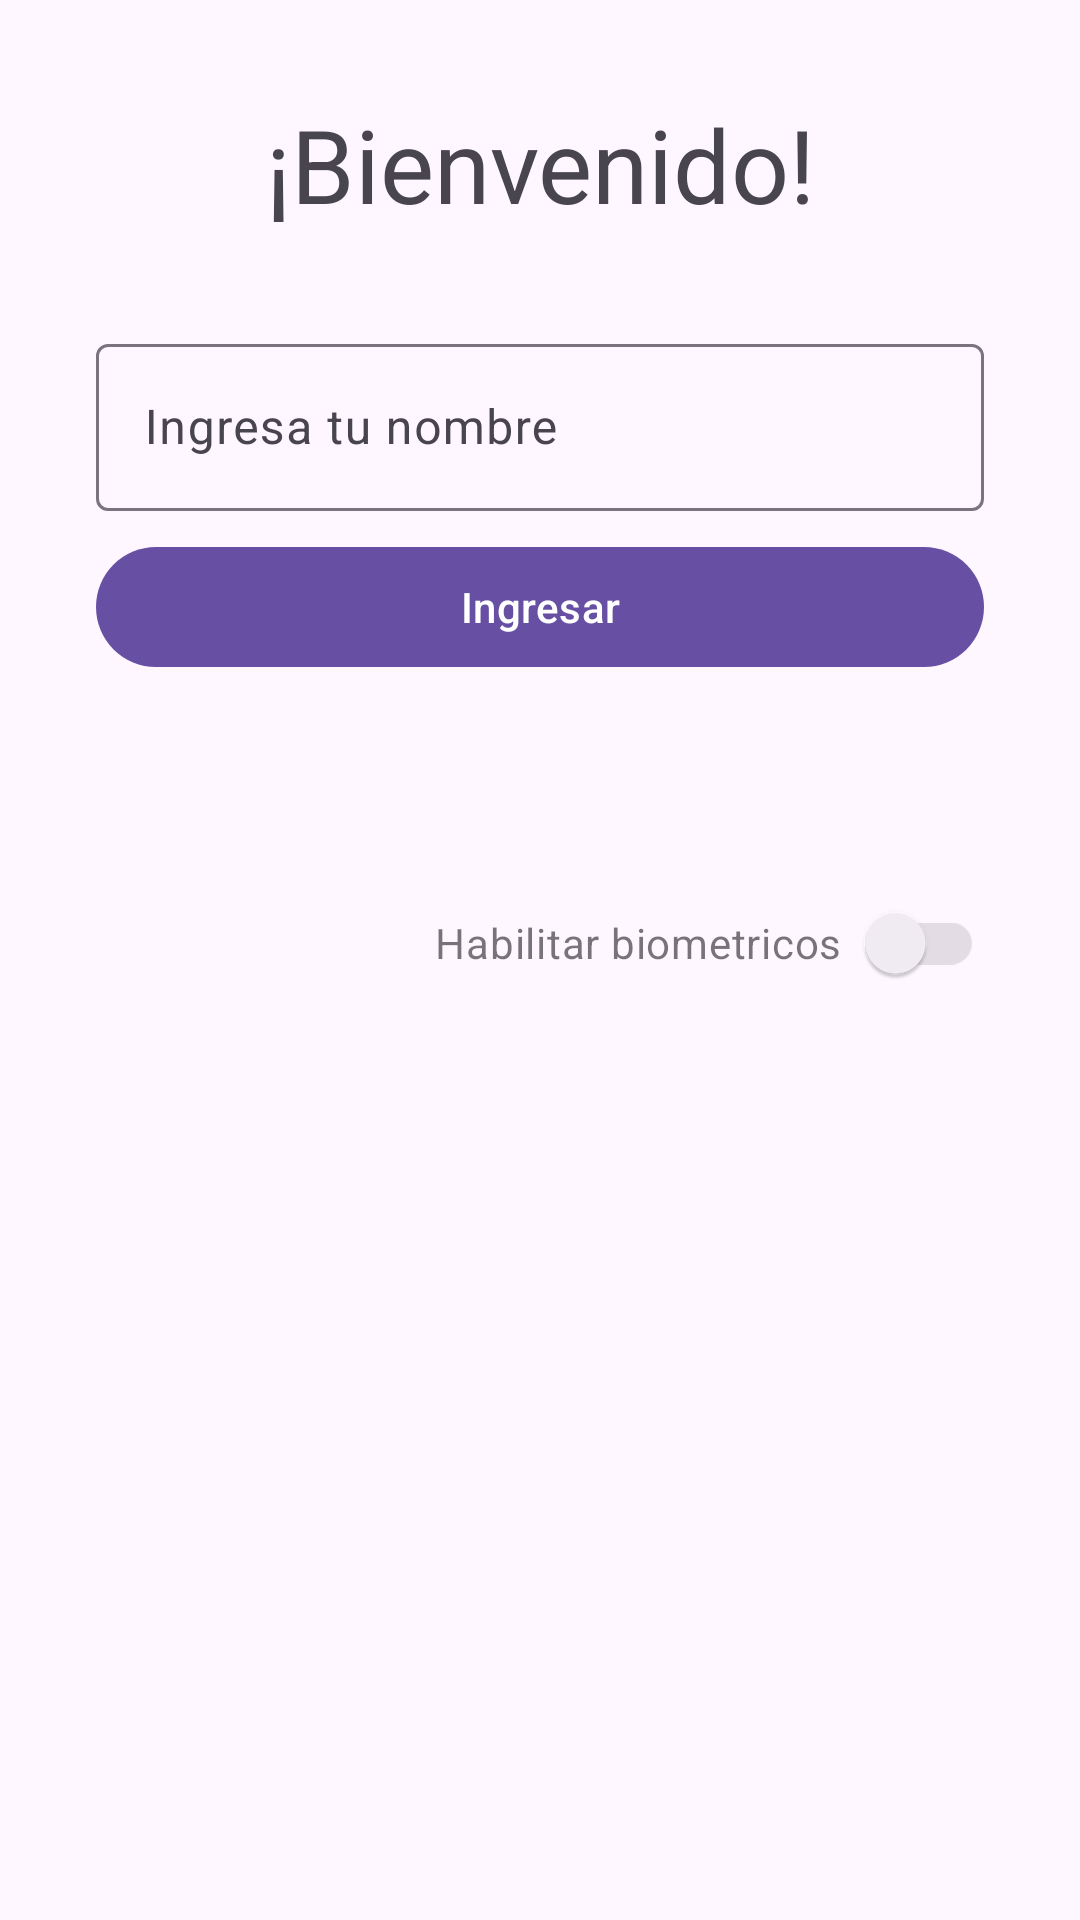

Produce the Android XML layout that renders to this screen, including the resource entries it uses.
<!-- AndroidManifest.xml: application theme Theme.WeatherApp -->
<!-- res/layout/activity_login.xml -->
<?xml version="1.0" encoding="utf-8"?>
<androidx.constraintlayout.widget.ConstraintLayout xmlns:android="http://schemas.android.com/apk/res/android"
    xmlns:tools="http://schemas.android.com/tools"
    android:layout_width="match_parent"
    android:layout_height="match_parent"
    xmlns:app="http://schemas.android.com/apk/res-auto">

    <TextView
        android:id="@+id/tvTitleWelcome"
        android:layout_width="@dimen/grid_0"
        android:layout_height="wrap_content"
        android:layout_marginHorizontal="@dimen/grid_3"
        android:layout_marginTop="@dimen/grid_4"
        android:text="@string/label_welcome"
        android:textAlignment="center"
        android:textAppearance="@style/TextAppearance.AppCompat.Display1"
        app:layout_constraintEnd_toEndOf="parent"
        app:layout_constraintStart_toStartOf="parent"
        app:layout_constraintTop_toTopOf="parent" />

    <com.google.android.material.textfield.TextInputLayout
        android:id="@+id/tilLogin"
        android:layout_width="@dimen/grid_0"
        android:layout_height="wrap_content"
        android:layout_marginTop="@dimen/grid_4"
        android:layout_marginHorizontal="@dimen/grid_4"
        app:layout_constraintTop_toBottomOf="@id/tvTitleWelcome"
        app:layout_constraintStart_toStartOf="parent"
        app:layout_constraintEnd_toEndOf="parent">

        <com.google.android.material.textfield.TextInputEditText
            android:id="@+id/etLogin"
            android:layout_width="match_parent"
            android:layout_height="wrap_content"
            android:hint="@string/label_hint_set_name"
            android:inputType="text|textPersonName"
            android:maxLines="1"
            android:singleLine="true" />
    </com.google.android.material.textfield.TextInputLayout>

    <com.google.android.material.button.MaterialButton
        android:id="@+id/btnLogin"
        android:layout_width="@dimen/grid_0"
        android:layout_height="wrap_content"
        android:text="@string/label_button_login"
        android:layout_marginTop="@dimen/grid_2"
        android:layout_marginHorizontal="@dimen/grid_4"
        app:layout_constraintTop_toBottomOf="@+id/tilLogin"
        app:layout_constraintStart_toStartOf="parent"
        app:layout_constraintEnd_toEndOf="parent"/>

    <androidx.appcompat.widget.SwitchCompat
        android:id="@+id/swBiometrics"
        android:layout_width="wrap_content"
        android:layout_height="wrap_content"
        android:layout_marginEnd="@dimen/grid_4"
        android:layout_marginTop="@dimen/grid_5"
        app:switchPadding="@dimen/grid_2"
        android:text="@string/label_switch_able_biometrics"
        android:enabled="false"
        app:layout_constraintTop_toBottomOf="@+id/btnLogin"
        app:layout_constraintEnd_toEndOf="parent"
        tools:layout_editor_absoluteY="291dp" />

    <FrameLayout
        android:id="@+id/backgroundProgress"
        android:layout_width="match_parent"
        android:layout_height="match_parent"
        android:background="@color/white"
        android:visibility="gone">
        <ProgressBar
            android:id="@+id/progressBar"
            style="?android:attr/progressBarStyle"
            android:layout_width="wrap_content"
            android:layout_height="wrap_content"
            android:layout_gravity="center"
            android:visibility="visible" />
    </FrameLayout>


</androidx.constraintlayout.widget.ConstraintLayout>
<!-- resources referenced by this layout -->
<resources>
  <dimen name="grid_0">0dp</dimen>
  <dimen name="grid_2">8dp</dimen>
  <dimen name="grid_3">16dp</dimen>
  <dimen name="grid_4">32dp</dimen>
  <dimen name="grid_5">64dp</dimen>
  <string name="label_button_login">Ingresar</string>
  <string name="label_hint_set_name">Ingresa tu nombre</string>
  <string name="label_switch_able_biometrics">Habilitar biometricos</string>
  <string name="label_welcome">¡Bienvenido!</string>
  <style name="Theme.WeatherApp" parent="Base.Theme.WeatherApp" />
  <style name="Base.Theme.WeatherApp" parent="Theme.Material3.DayNight">
          
          
      </style>
  <!-- not gathered from this repository: default colours our renderer supplied (Android Studio template values) -->
  <color name="white">#FFFFFFFF</color>
</resources>
